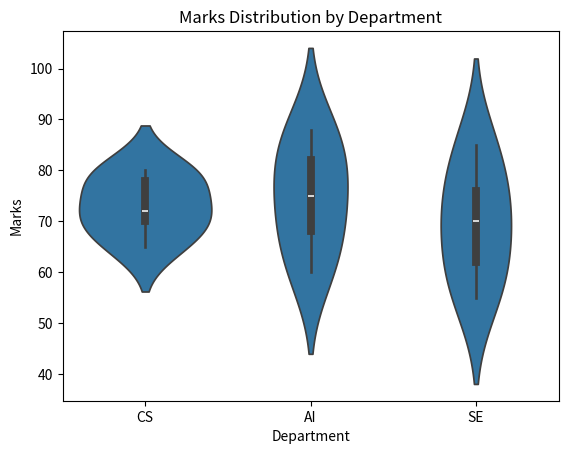

This chart was generated by the following Python code:
import pandas as pd
import seaborn as sns
import matplotlib.pyplot as plt

data = {
    "Department": [
        "CS", "CS", "CS", "CS", "CS",
        "AI", "AI", "AI", "AI", "AI",
        "SE", "SE", "SE", "SE", "SE"
    ],
    "Marks": [
        65, 70, 72, 78, 80,
        60, 68, 75, 82, 88,
        55, 62, 70, 76, 85
    ]
}

df = pd.DataFrame(data)

print(df)

sns.violinplot(
    data=df,
    x="Department",
    y="Marks"
)

plt.title("Marks Distribution by Department")
plt.xlabel("Department")
plt.ylabel("Marks")

plt.show()
